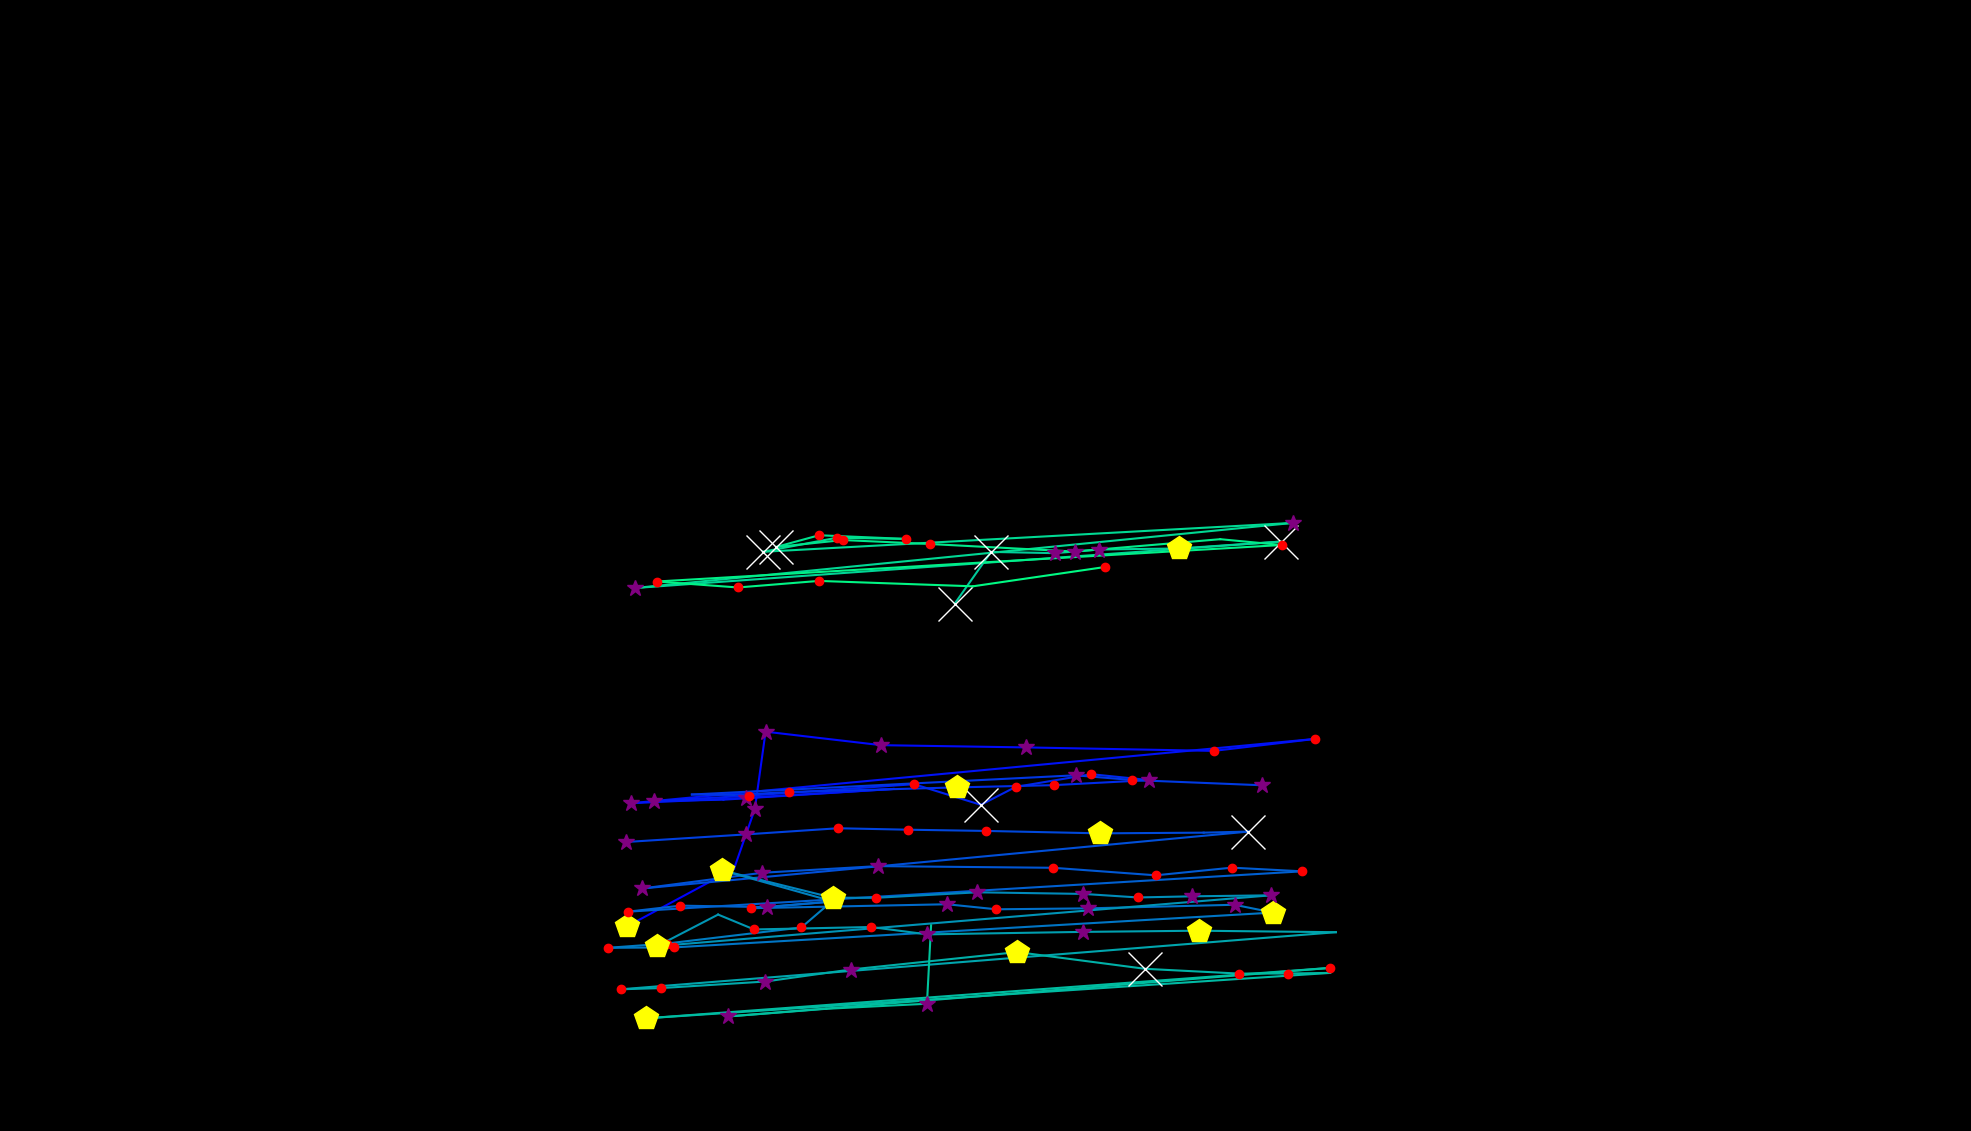

Values plotted in this chart, from the file beside it:
, fixation_id, timestamp, avg_gaze_x, avg_gaze_y, duration
0, 127.0, 43593, 1049, 331, 0.0
1, 132.0, 45677, 814.1, 265.7, 469.9
2, 133.0, 46256, 953.3, 340.5, 96.39
3, 134.0, 46376, 980.4, 418.2, 289.2
4, 135.0, 46689, 994.2, 518.6, 337.4
5, 136.0, 47135, 1144, 501.1, 265.1
6, 137.0, 47461, 1332, 498.2, 397.6
7, 138.0, 48268, 1576, 493.6, 192.8
8, 139.0, 48569, 1708, 509.2, 120.5
9, 140.0, 48846, 819.1, 425.7, 301.2
10, 141.0, 49244, 968.2, 432.6, 253
11, 142.0, 49545, 1160, 444.2, 96.39
12, 143.0, 49762, 939.5, 430.3, 108.4
13, 144.0, 49894, 849, 428.2, 385.6
14, 145.0, 50364, 973, 435.6, 180.7
15, 146.0, 50605, 1187, 450.4, 192.8
16, 147.0, 50834, 1274, 423.6, 686.8
17, 148.0, 51545, 1319, 446.9, 120.5
18, 149.0, 51690, 1417, 463.4, 228.9
19, 150.0, 51955, 1493, 455.7, 385.6
20, 151.0, 52364, 1368, 449.1, 132.5
21, 152.0, 52521, 1243, 446.2, 421.7
22, 153.0, 53003, 1025, 440.2, 144.6
23, 154.0, 53196, 953.1, 436.4, 96.39
24, 155.0, 53316, 898.6, 437, 108.4
25, 156.0, 53485, 1397, 462, 349.4
26, 157.0, 53859, 1470, 455.8, 144.6
27, 158.0, 54148, 1640, 449, 289.2
28, 160.0, 54678, 813.6, 375.4, 301.2
29, 161.0, 55015, 968.7, 385.2, 349.4
30, 162.0, 55401, 1088, 393.2, 168.7
31, 163.0, 55594, 1180, 391.3, 168.7
32, 164.0, 55798, 1281, 389.7, 192.8
33, 165.0, 56064, 1428, 386.6, 409.7
34, 166.0, 56558, 1563, 387.5, 96.39
35, 167.0, 56678, 1621, 388.9, 939.8
36, 168.0, 57811, 834.2, 315, 373.5
37, 169.0, 58232, 990.1, 335.4, 289.2
38, 170.0, 58582, 1140, 344, 265.1
39, 171.0, 58907, 1368, 341.8, 156.6
40, 172.0, 59124, 1501, 332.1, 156.6
41, 173.0, 59305, 1600, 342, 156.6
42, 174.0, 59497, 1691, 337.2, 120.5
43, 175.0, 59738, 816, 284.9, 204.8
44, 176.0, 59967, 883.6, 292.7, 132.5
45, 177.0, 60136, 996, 290.8, 361.5
46, 178.0, 60522, 1082, 298.1, 180.7
47, 179.0, 60883, 975.5, 289.4, 228.9
48, 180.0, 61196, 1230, 294.5, 301.2
49, 181.0, 61522, 1294, 287.9, 156.6
50, 182.0, 61726, 1413, 289.1, 373.5
51, 183.0, 62245, 1603, 293.8, 253
52, 184.0, 62522, 1653, 283.7, 506.1
53, 185.0, 63353, 875.7, 238.5, 132.5
54, 186.0, 63510, 789.1, 237.9, 204.8
55, 187.0, 63739, 865.9, 243.5, 156.6
56, 188.0, 63931, 1041, 264.3, 192.8
57, 189.0, 64148, 1081, 298.5, 168.7
58, 190.0, 64353, 937.9, 338.4, 518.1
59, 191.0, 64968, 1081, 303, 421.7
... 53 more rows
